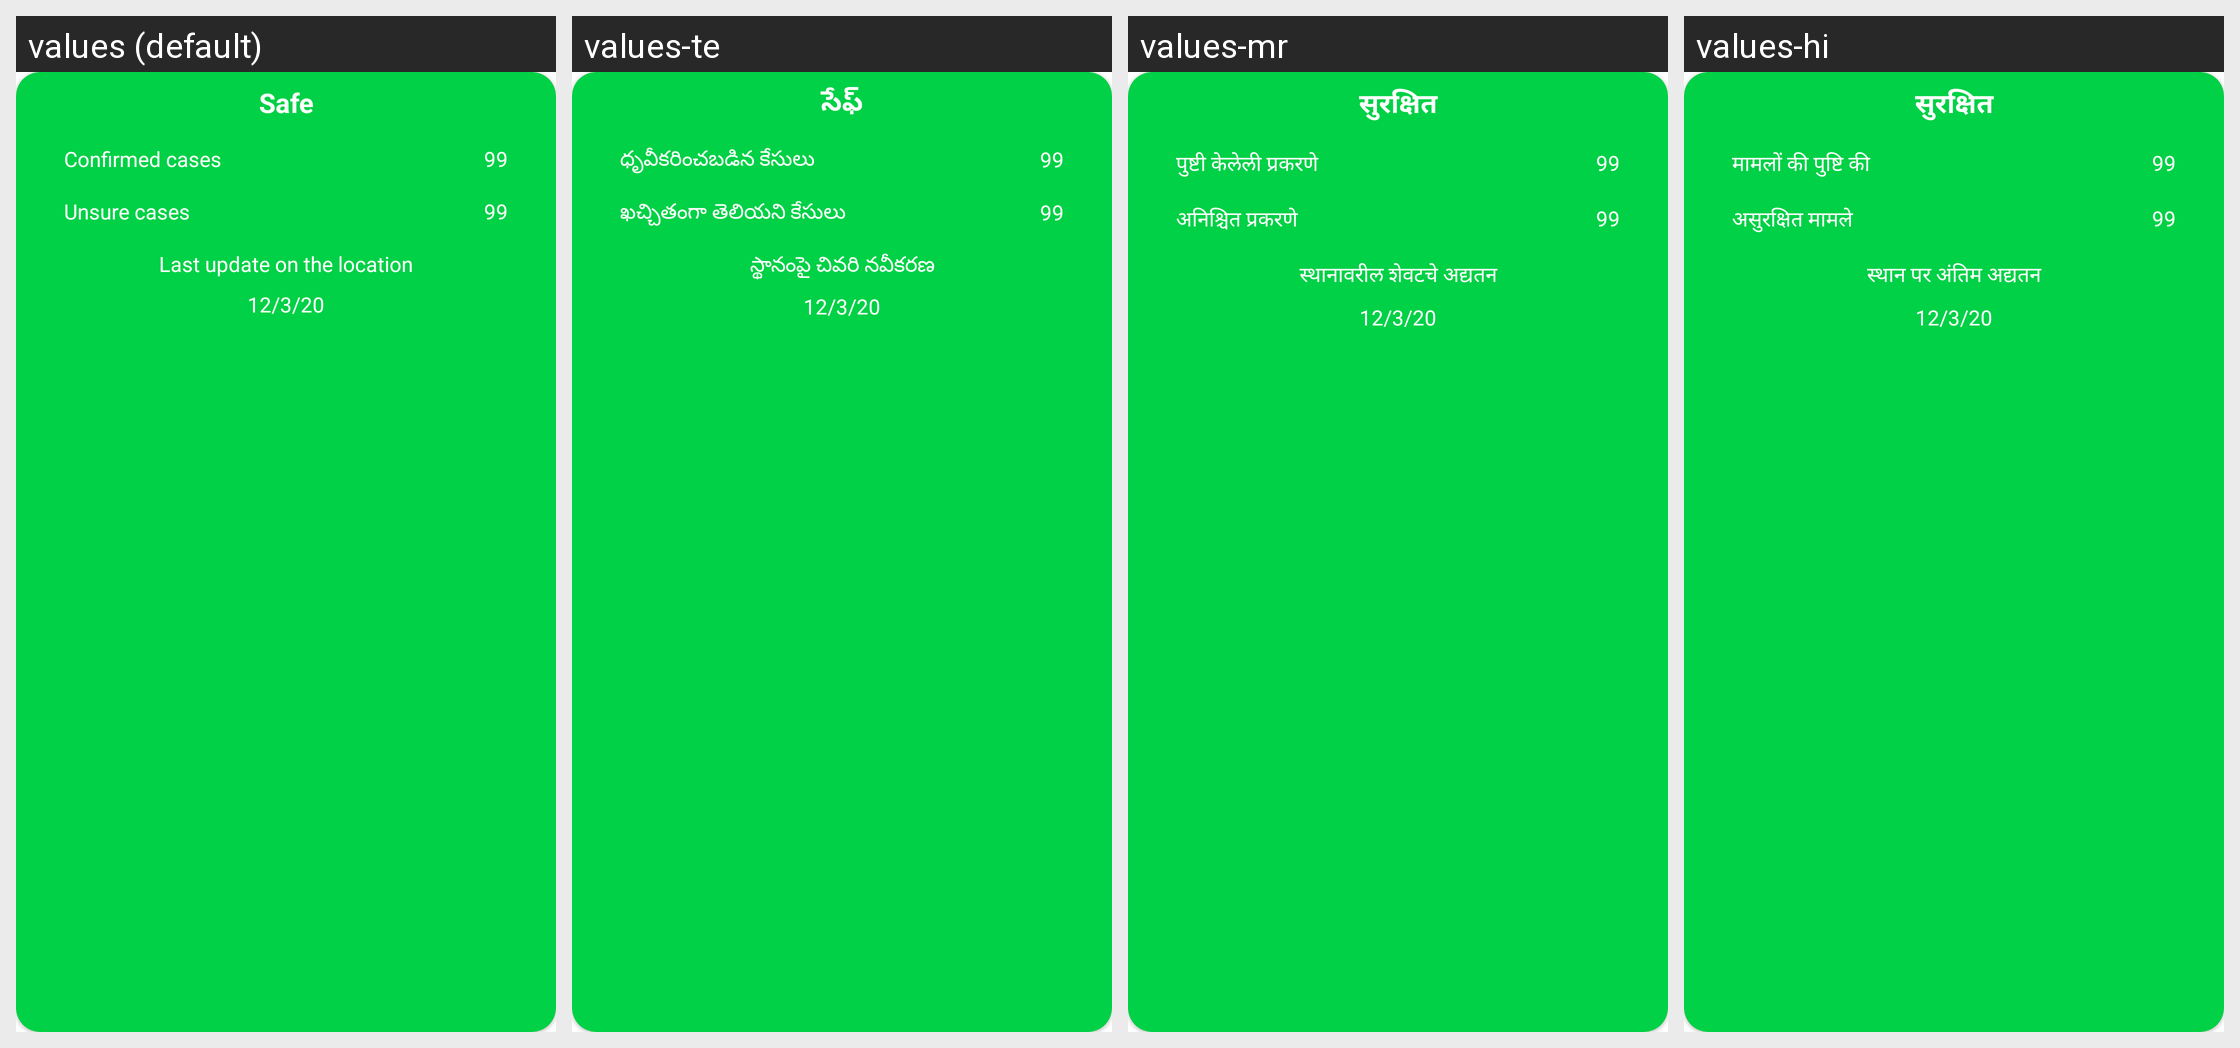

Strings drawn on this Android screen and how each of the app's shown locales translates them:
Android screen res/layout/status_dialog.xml rendered under 4 locales, left to right: values (default), values-te, values-mr, values-hi. Device: Nexus 5 (rendered at 1080×1920; each locale shown at half size, 540×960, under a caption strip naming it); theme AppTheme.
Other locales in the repository, not shown: values-de, values-el, values-es, values-fr, values-it, values-ja, values-ru, values-zh.
Strings drawn on this screen, with the default value and each locale's value (text and hints the layout hard-codes, and strings that could not be matched under every locale, appear in the picture but are not listed):

status
  values: Safe
  values-te: సేఫ్
  values-mr: सुरक्षित
  values-hi: सुरक्षित

confirmed_cases
  values: Confirmed cases
  values-te: ధృవీకరించబడిన కేసులు
  values-mr: पुष्टी केलेली प्रकरणे
  values-hi: मामलों की पुष्टि की

unsure_cases
  values: Unsure cases
  values-te: ఖచ్చితంగా తెలియని కేసులు
  values-mr: अनिश्चित प्रकरणे
  values-hi: असुरक्षित मामले

last_update_status
  values: Last update on the location
  values-te: స్థానంపై చివరి నవీకరణ
  values-mr: स्थानावरील शेवटचे अद्यतन
  values-hi: स्थान पर अंतिम अद्यतन
